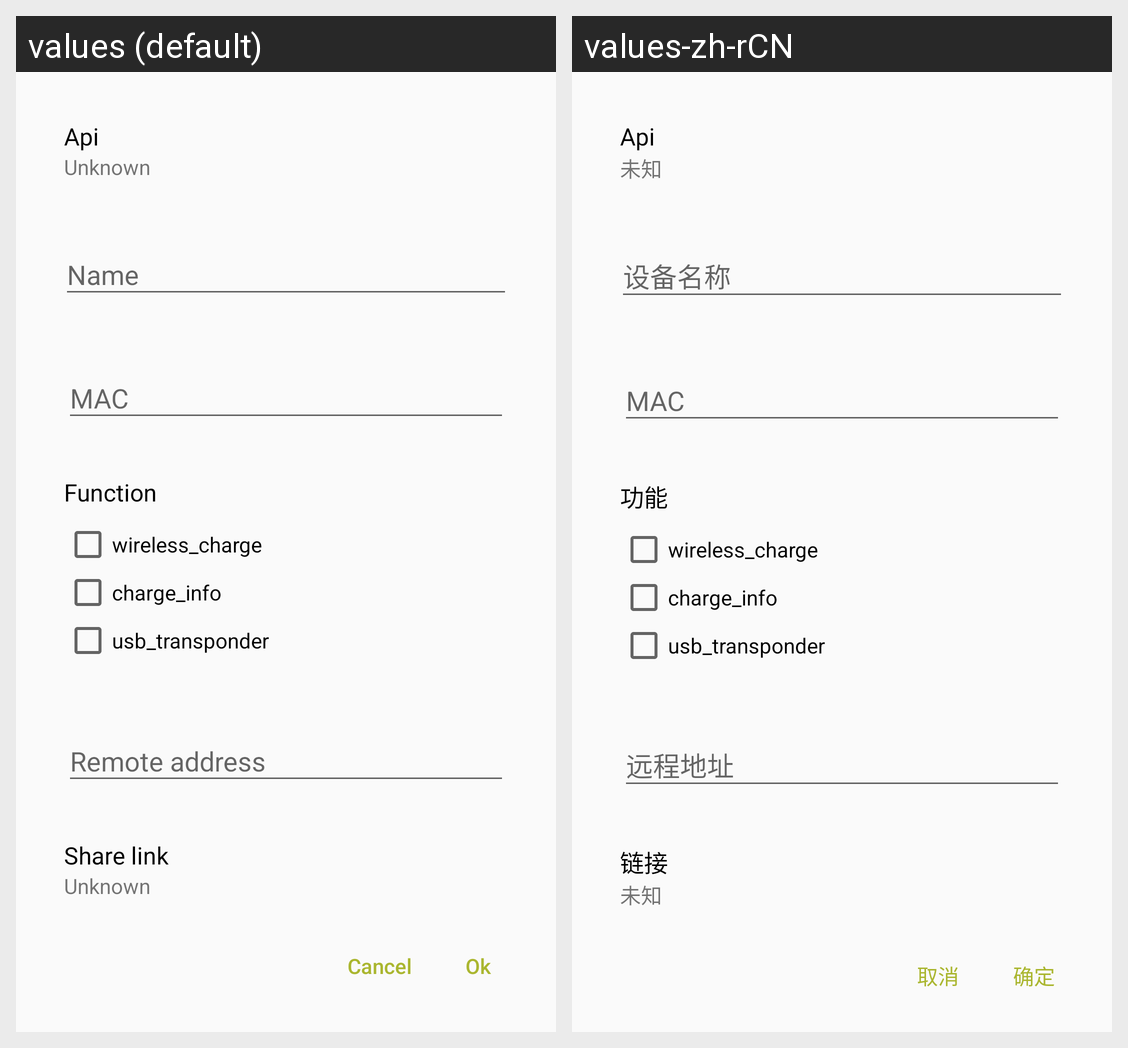

Here is an Android app screen in its default locale and in the app's own translations. Write out the translated-string differences for the strings that appear on this screen.
Android screen res/layout/dialog_write_tag.xml rendered under 2 locales, left to right: values (default), values-zh-rCN. Device: Nexus 5 (rendered at 1080×1920; each locale shown at half size, 540×960, under a caption strip naming it); theme Theme.AlcAIO.
Strings drawn on this screen, with the default value and each locale's value (text and hints the layout hard-codes, and strings that could not be matched under every locale, appear in the picture but are not listed):

nfc_api_version
  values: Api
  values-zh-rCN: Api

nfc_prop_unknown
  values: Unknown
  values-zh-rCN: 未知

nfc_name
  values: Name
  values-zh-rCN: 设备名称

nfc_mac
  values: MAC
  values-zh-rCN: MAC

nfc_function
  values: Function
  values-zh-rCN: 功能

function_wireless_charge
  values: wireless_charge
  values-zh-rCN: wireless_charge  [not translated; the default value is used]

function_charge_info
  values: charge_info
  values-zh-rCN: charge_info  [not translated; the default value is used]

function_usb_transponder
  values: usb_transponder
  values-zh-rCN: usb_transponder  [not translated; the default value is used]

nfc_remote_address
  values: Remote address
  values-zh-rCN: 远程地址

nfc_linker
  values: Share link
  values-zh-rCN: 链接

ad_nb
  values: Cancel
  values-zh-rCN: 取消

ad_pb
  values: Ok
  values-zh-rCN: 确定
